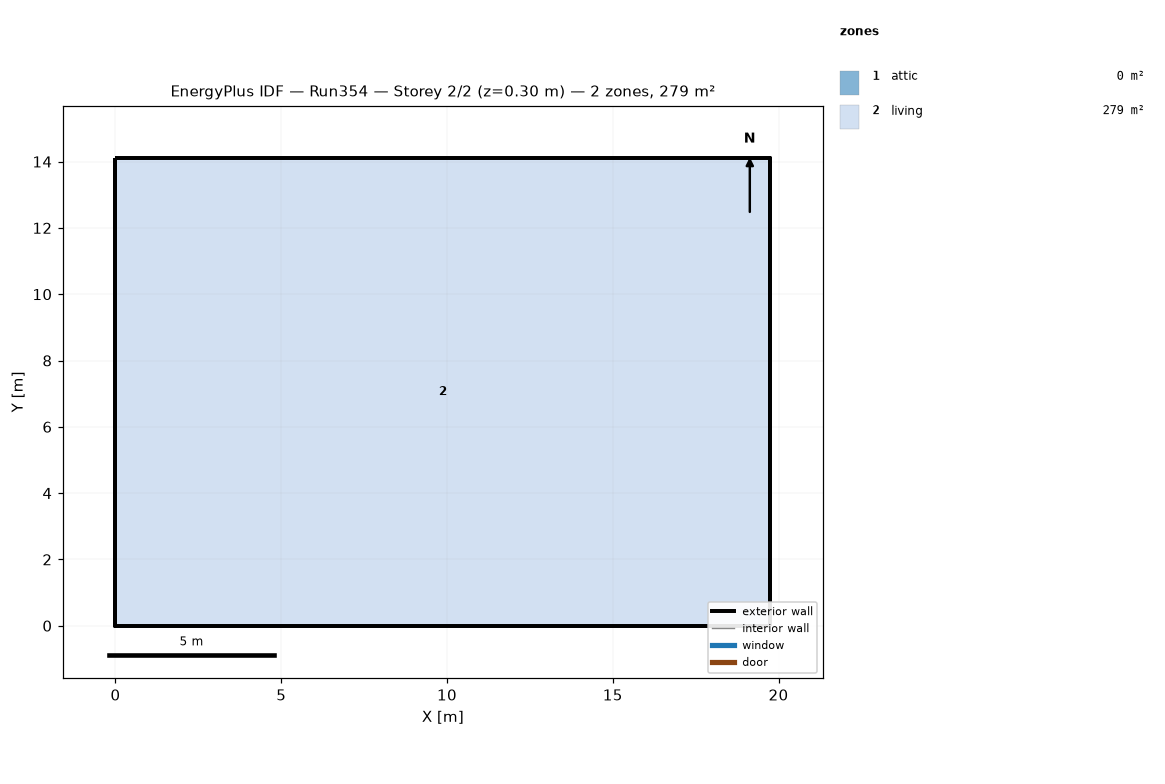
=== STOREY PLAN SPEC (per zone: floor XY polygon, exterior-wall plan segments, windows/doors) ===
zone 1: attic  (0.0 m²)
  exterior wall: (19.75, 0.00) – (19.75, 14.11) – (19.75, 7.05)  [21.2 m]
  exterior wall: (0.00, 14.11) – (0.00, 0.00) – (0.00, 7.05)  [21.2 m]
zone 2: living  (278.7 m²)
  floor: (0.00, 0.00) (0.00, 14.11) (19.75, 14.11) (19.75, 0.00)
  exterior wall: (0.00, 0.00) – (19.75, 0.00)  [19.8 m]
  exterior wall: (19.75, 0.00) – (19.75, 14.11)  [14.1 m]
  exterior wall: (19.75, 14.11) – (0.00, 14.11)  [19.8 m]
  exterior wall: (0.00, 14.11) – (0.00, 0.00)  [14.1 m]

=== DERIVED (storey summary) ===
Building: Run354
Storey: 2 of 2  (floor level z = 0.30 m)
Storey gross floor area: 278.7 m²
Zones on this storey: 2
  - attic: floor 0.0 m²; exterior wall 42.3 m (19.4 m²); WWR 0.0%
  - living: floor 278.7 m²; exterior wall 67.7 m (247.7 m²); WWR 0.0%
Zone adjacency: (none detected)